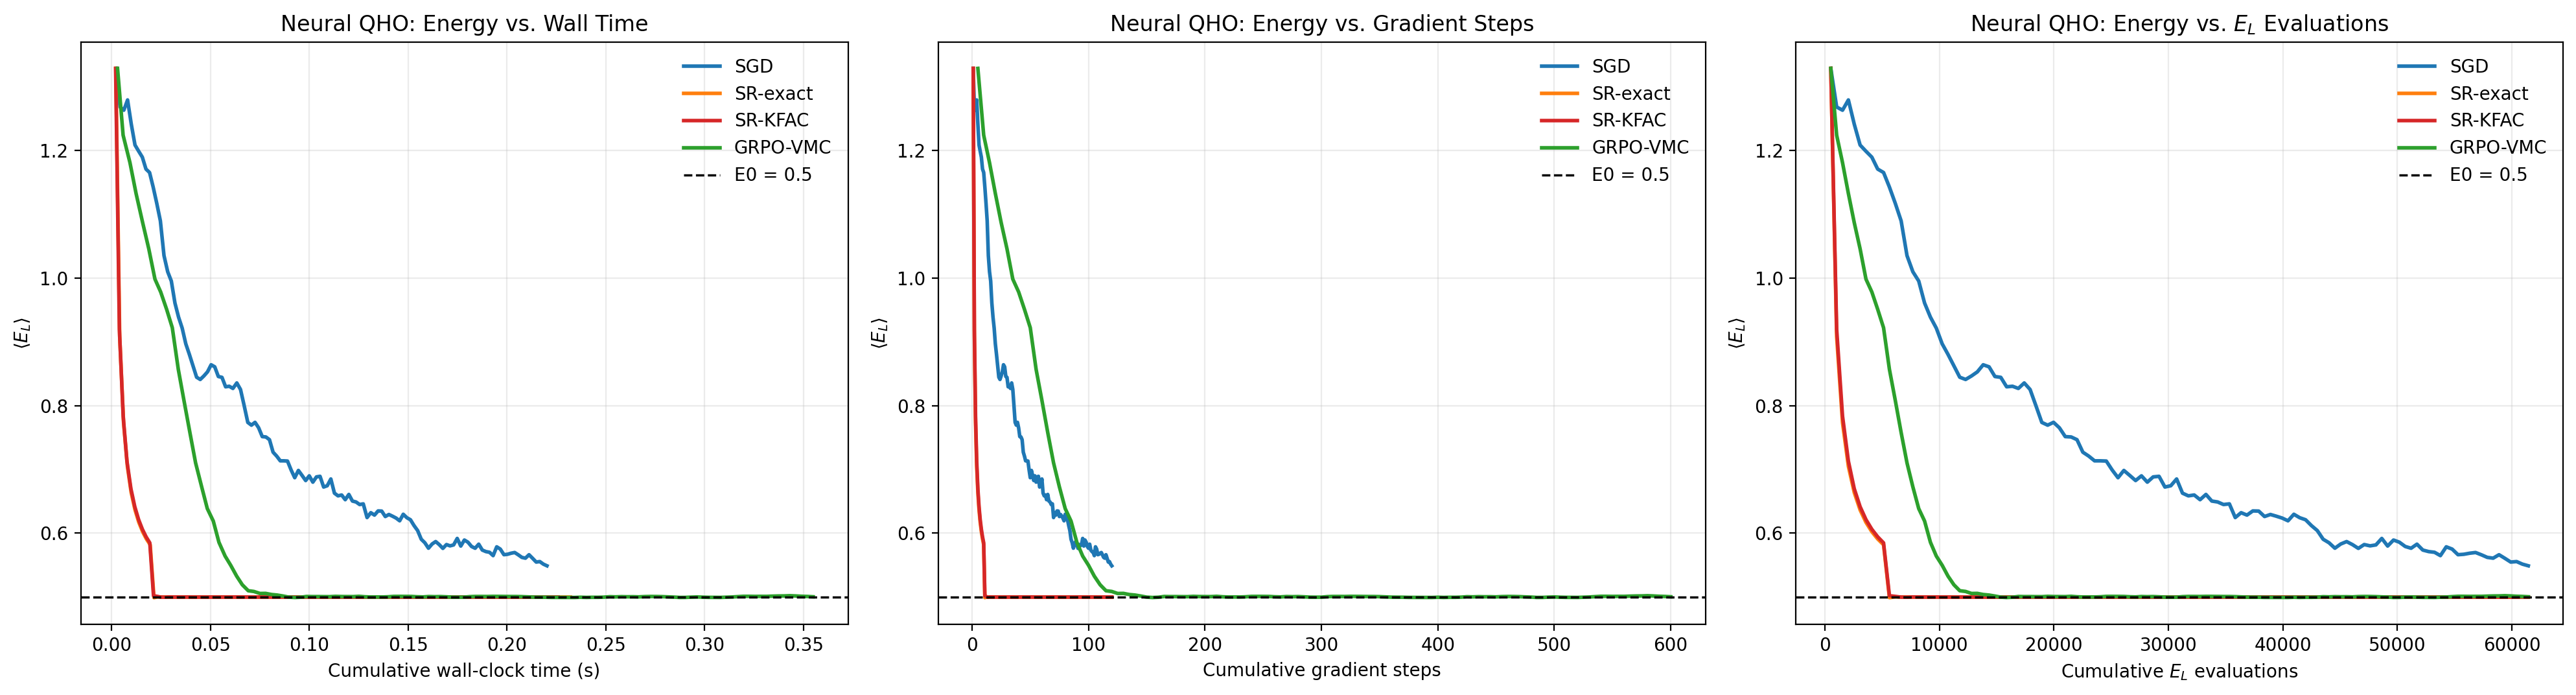

Write Python code to recreate this figure.
import math
import time
from dataclasses import dataclass

import matplotlib

matplotlib.use("Agg")

import matplotlib.pyplot as plt
import numpy as np


@dataclass
class NeuralBenchmarkConfig:
    n_iterations: int = 120
    G: int = 512
    n_burn: int = 200
    mh_step_size: float = 0.9
    hidden_dim: int = 32
    log_a_init: float = 1.5
    weight_scale: float = 0.05
    eta_sgd: float = 0.02
    eta_sr: float = 0.2
    eta_kfac: float = 0.15
    eta_grpo_inner: float = 0.02
    K_inner: int = 5
    eps_clip: float = 0.3
    sr_reg: float = 1e-3
    kfac_reg: float = 5e-3
    threshold_energy: float = 0.51
    clip_guard_threshold: float = 0.4
    clip_guard_step: int = 2
    seed: int = 7
    width_sweep_hidden_dims: tuple[int, ...] = (32, 64, 128, 256)
    width_sweep_iterations: int = 80


def rolling_mean(values, window=10):
    values = np.asarray(values, dtype=np.float64)
    cumsum = np.cumsum(values)
    smoothed = np.empty_like(values)
    for idx in range(len(values)):
        start = max(0, idx - window + 1)
        total = cumsum[idx] - (cumsum[start - 1] if start > 0 else 0.0)
        smoothed[idx] = total / (idx - start + 1)
    return smoothed


def init_theta(cfg):
    rng = np.random.default_rng(cfg.seed)
    hidden_dim = cfg.hidden_dim

    theta = np.zeros(1 + 3 * hidden_dim, dtype=np.float64)
    theta[0] = cfg.log_a_init

    idx = 1
    theta[idx : idx + hidden_dim] = cfg.weight_scale * rng.standard_normal(hidden_dim)
    idx += hidden_dim
    theta[idx : idx + hidden_dim] = cfg.weight_scale * rng.standard_normal(hidden_dim)
    idx += hidden_dim
    theta[idx : idx + hidden_dim] = cfg.weight_scale * rng.standard_normal(hidden_dim)
    return theta


def unpack_theta(theta, hidden_dim):
    idx = 0
    log_a = theta[idx]
    idx += 1
    w1 = theta[idx : idx + hidden_dim]
    idx += hidden_dim
    b1 = theta[idx : idx + hidden_dim]
    idx += hidden_dim
    w2 = theta[idx : idx + hidden_dim]
    return log_a, w1, b1, w2


def log_prob_scalar(x, theta, hidden_dim):
    log_a, w1, b1, w2 = unpack_theta(theta, hidden_dim)
    exp_a = math.exp(log_a)
    z = w1 * x + b1
    h = np.tanh(z)
    log_psi = -0.5 * exp_a * x * x + np.dot(w2, h)
    return 2.0 * log_psi


def sample_configs(theta, cfg):
    samples = np.empty(cfg.G, dtype=np.float64)
    x_curr = 0.0
    logp_curr = log_prob_scalar(x_curr, theta, cfg.hidden_dim)

    total_steps = cfg.n_burn + cfg.G
    sample_idx = 0
    for step in range(total_steps):
        x_prop = x_curr + cfg.mh_step_size * np.random.randn()
        logp_prop = log_prob_scalar(x_prop, theta, cfg.hidden_dim)
        if np.log(np.random.rand()) < (logp_prop - logp_curr):
            x_curr = x_prop
            logp_curr = logp_prop

        if step >= cfg.n_burn:
            samples[sample_idx] = x_curr
            sample_idx += 1

    return samples


def batch_stats(theta, x, hidden_dim):
    log_a, w1, b1, w2 = unpack_theta(theta, hidden_dim)
    exp_a = np.exp(log_a)

    z = x[:, None] * w1[None, :] + b1[None, :]
    h = np.tanh(z)
    sech2 = 1.0 - h**2

    log_psi = -0.5 * exp_a * x**2 + h @ w2
    log_prob = 2.0 * log_psi

    dlogpsi_dx = -exp_a * x + np.sum(sech2 * (w1 * w2)[None, :], axis=1)
    d2logpsi_dx2 = -exp_a + np.sum(
        -2.0 * h * sech2 * (w1**2 * w2)[None, :], axis=1
    )
    local_energies = -0.5 * (d2logpsi_dx2 + dlogpsi_dx**2) + 0.5 * x**2

    o_log_a = -0.5 * exp_a * x**2
    o_w1 = x[:, None] * sech2 * w2[None, :]
    o_b1 = sech2 * w2[None, :]
    o_w2 = h
    scores = np.concatenate(
        [o_log_a[:, None], o_w1, o_b1, o_w2],
        axis=1,
    )

    g1 = w2[None, :] * sech2
    a0_aug = np.stack([x, np.ones_like(x)], axis=1)

    return {
        "log_prob": log_prob,
        "local_energies": local_energies,
        "scores": scores,
        "a0_aug": a0_aug,
        "g1": g1,
        "h": h,
    }


def energy_gradient(local_energies, scores):
    centered_e = local_energies - np.mean(local_energies)
    return 2.0 * np.mean(centered_e[:, None] * scores, axis=0)


def exact_sr_preconditioner(scores, reg):
    centered_scores = scores - np.mean(scores, axis=0, keepdims=True)
    fisher = centered_scores.T @ centered_scores / scores.shape[0]
    fisher.flat[:: fisher.shape[0] + 1] += reg
    return fisher


def kfac_precondition(grad, stats, cfg):
    hidden_dim = cfg.hidden_dim
    reg = cfg.kfac_reg

    grad_log_a = grad[0]
    grad_w1 = grad[1 : 1 + hidden_dim]
    grad_b1 = grad[1 + hidden_dim : 1 + 2 * hidden_dim]
    grad_w2 = grad[1 + 2 * hidden_dim :]

    grad_layer1 = np.stack([grad_w1, grad_b1], axis=1)

    a0 = stats["a0_aug"]
    g1 = stats["g1"]
    h = stats["h"]

    a0_factor = (a0.T @ a0) / a0.shape[0]
    g1_factor = (g1.T @ g1) / g1.shape[0]
    h_factor = (h.T @ h) / h.shape[0]

    a0_factor.flat[:: a0_factor.shape[0] + 1] += reg
    g1_factor.flat[:: g1_factor.shape[0] + 1] += reg
    h_factor.flat[:: h_factor.shape[0] + 1] += reg

    nat_layer1 = np.linalg.solve(g1_factor, grad_layer1)
    nat_layer1 = np.linalg.solve(a0_factor.T, nat_layer1.T).T
    nat_w2 = np.linalg.solve(h_factor, grad_w2)

    precond_grad = np.concatenate(
        [
            np.array([grad_log_a / (np.var(stats["scores"][:, 0]) + reg)]),
            nat_layer1[:, 0],
            nat_layer1[:, 1],
            nat_w2,
        ]
    )
    return precond_grad


def grpo_objective_and_grad(theta, theta_old, x, advantages, cfg, log_prob_old):
    stats = batch_stats(theta, x, cfg.hidden_dim)
    log_ratio = stats["log_prob"] - log_prob_old
    ratio = np.exp(np.clip(log_ratio, -60.0, 60.0))
    clipped_ratio = np.clip(ratio, 1.0 - cfg.eps_clip, 1.0 + cfg.eps_clip)

    unclipped = ratio * advantages
    clipped = clipped_ratio * advantages
    use_unclipped = unclipped <= clipped

    grad_weights = np.where(use_unclipped, advantages * ratio, 0.0)
    grad = np.mean(2.0 * grad_weights[:, None] * stats["scores"], axis=0)
    frac_clipped = np.mean(~use_unclipped)
    objective = np.mean(np.minimum(unclipped, clipped))
    return objective, grad, frac_clipped


def make_result_dict(energies, grad_steps, el_evals, wall_times, thetas, extras=None):
    result = {
        "energies": np.asarray(energies),
        "grad_steps": np.asarray(grad_steps),
        "el_evals": np.asarray(el_evals),
        "wall_times": np.asarray(wall_times),
        "thetas": np.asarray(thetas),
    }
    if extras:
        result.update(extras)
    return result


def run_sgd(cfg):
    np.random.seed(cfg.seed)
    theta = init_theta(cfg)

    energies = []
    grad_steps = []
    el_evals = []
    wall_times = []
    thetas = []
    cumulative_time = 0.0
    total_grad_steps = 0
    total_el_evals = 0

    for _ in range(cfg.n_iterations):
        t0 = time.perf_counter()
        x = sample_configs(theta, cfg)
        stats = batch_stats(theta, x, cfg.hidden_dim)
        grad = energy_gradient(stats["local_energies"], stats["scores"])
        theta -= cfg.eta_sgd * grad

        cumulative_time += time.perf_counter() - t0
        total_grad_steps += 1
        total_el_evals += cfg.G

        energies.append(np.mean(stats["local_energies"]))
        grad_steps.append(total_grad_steps)
        el_evals.append(total_el_evals)
        wall_times.append(cumulative_time)
        thetas.append(theta.copy())

    return make_result_dict(energies, grad_steps, el_evals, wall_times, thetas)


def run_sr_exact(cfg):
    np.random.seed(cfg.seed)
    theta = init_theta(cfg)

    energies = []
    grad_steps = []
    el_evals = []
    wall_times = []
    thetas = []
    cumulative_time = 0.0
    total_grad_steps = 0
    total_el_evals = 0

    for _ in range(cfg.n_iterations):
        t0 = time.perf_counter()
        x = sample_configs(theta, cfg)
        stats = batch_stats(theta, x, cfg.hidden_dim)
        grad = energy_gradient(stats["local_energies"], stats["scores"])
        fisher = exact_sr_preconditioner(stats["scores"], cfg.sr_reg)
        delta = np.linalg.solve(fisher, grad)
        theta -= cfg.eta_sr * delta

        cumulative_time += time.perf_counter() - t0
        total_grad_steps += 1
        total_el_evals += cfg.G

        energies.append(np.mean(stats["local_energies"]))
        grad_steps.append(total_grad_steps)
        el_evals.append(total_el_evals)
        wall_times.append(cumulative_time)
        thetas.append(theta.copy())

    return make_result_dict(energies, grad_steps, el_evals, wall_times, thetas)


def run_sr_kfac(cfg):
    np.random.seed(cfg.seed)
    theta = init_theta(cfg)

    energies = []
    grad_steps = []
    el_evals = []
    wall_times = []
    thetas = []
    cumulative_time = 0.0
    total_grad_steps = 0
    total_el_evals = 0

    for _ in range(cfg.n_iterations):
        t0 = time.perf_counter()
        x = sample_configs(theta, cfg)
        stats = batch_stats(theta, x, cfg.hidden_dim)
        grad = energy_gradient(stats["local_energies"], stats["scores"])
        nat_grad = kfac_precondition(grad, stats, cfg)
        theta -= cfg.eta_kfac * nat_grad

        cumulative_time += time.perf_counter() - t0
        total_grad_steps += 1
        total_el_evals += cfg.G

        energies.append(np.mean(stats["local_energies"]))
        grad_steps.append(total_grad_steps)
        el_evals.append(total_el_evals)
        wall_times.append(cumulative_time)
        thetas.append(theta.copy())

    return make_result_dict(energies, grad_steps, el_evals, wall_times, thetas)


def run_grpo(cfg):
    np.random.seed(cfg.seed)
    theta = init_theta(cfg)
    eta_inner = cfg.eta_grpo_inner

    energies = []
    grad_steps = []
    el_evals = []
    wall_times = []
    thetas = []
    cumulative_time = 0.0
    total_grad_steps = 0
    total_el_evals = 0
    frac_clipped_history = np.zeros((cfg.n_iterations, cfg.K_inner), dtype=np.float64)
    halving_events = []

    for outer_idx in range(cfg.n_iterations):
        t0 = time.perf_counter()
        theta_old = theta.copy()
        x = sample_configs(theta_old, cfg)
        old_stats = batch_stats(theta_old, x, cfg.hidden_dim)
        local_energies = old_stats["local_energies"]
        advantages = -(
            (local_energies - np.mean(local_energies))
            / (np.std(local_energies) + 1e-8)
        )

        for inner_idx in range(cfg.K_inner):
            _, grad, frac_clipped = grpo_objective_and_grad(
                theta=theta,
                theta_old=theta_old,
                x=x,
                advantages=advantages,
                cfg=cfg,
                log_prob_old=old_stats["log_prob"],
            )
            frac_clipped_history[outer_idx, inner_idx] = frac_clipped

            if (
                inner_idx + 1 == cfg.clip_guard_step
                and frac_clipped > cfg.clip_guard_threshold
            ):
                eta_inner *= 0.5
                halving_events.append(
                    {
                        "outer_iteration": outer_idx + 1,
                        "inner_step": inner_idx + 1,
                        "frac_clipped": float(frac_clipped),
                        "new_eta_inner": float(eta_inner),
                    }
                )

            theta += eta_inner * grad
            total_grad_steps += 1

        cumulative_time += time.perf_counter() - t0
        total_el_evals += cfg.G

        energies.append(np.mean(local_energies))
        grad_steps.append(total_grad_steps)
        el_evals.append(total_el_evals)
        wall_times.append(cumulative_time)
        thetas.append(theta.copy())

    extras = {
        "mean_frac_clipped": np.mean(frac_clipped_history, axis=0),
        "max_frac_clipped": np.max(frac_clipped_history, axis=0),
        "final_eta_inner": float(eta_inner),
        "num_eta_halvings": len(halving_events),
        "halving_events": halving_events,
    }
    return make_result_dict(
        energies, grad_steps, el_evals, wall_times, thetas, extras=extras
    )


def first_hit(result, threshold):
    hits = np.flatnonzero(np.asarray(result["energies"]) < threshold)
    if hits.size == 0:
        return "n/a", "n/a", "n/a"

    idx = int(hits[0])
    return (
        str(int(result["grad_steps"][idx])),
        str(int(result["el_evals"][idx])),
        f"{result['wall_times'][idx]:.3f}",
    )


def print_summary(results, cfg):
    print(
        "Optimizer | Final E  | Grad steps to E<thr | E_L evals to E<thr | Wall sec to E<thr\n"
        "----------|----------|---------------------|--------------------|------------------"
    )
    for name, result in results.items():
        grad_hit, eval_hit, wall_hit = first_hit(result, cfg.threshold_energy)
        print(
            f"{name:<10}| {result['energies'][-1]:>8.5f} |"
            f" {grad_hit:>19} | {eval_hit:>18} | {wall_hit:>16}"
        )


def print_grpo_diagnostics(result, cfg):
    print("\nGRPO clip diagnostics:")
    for inner_step, mean_clip in enumerate(result["mean_frac_clipped"], start=1):
        max_clip = result["max_frac_clipped"][inner_step - 1]
        print(
            f"  frac_clipped[{inner_step}] mean={mean_clip:.3f}, max={max_clip:.3f}"
        )
    print(
        "  eta_inner:"
        f" start={cfg.eta_grpo_inner:.5f},"
        f" final={result['final_eta_inner']:.5f},"
        f" halvings={result['num_eta_halvings']}"
    )


def make_plots(results, cfg, output_path="neural_qho_vmc_benchmark.png"):
    fig, axes = plt.subplots(1, 3, figsize=(20, 5.5))
    colors = {
        "SGD": "tab:blue",
        "SR-exact": "tab:orange",
        "SR-KFAC": "tab:red",
        "GRPO-VMC": "tab:green",
    }

    for name, result in results.items():
        smoothed = rolling_mean(result["energies"], window=10)
        axes[0].plot(result["wall_times"], smoothed, label=name, color=colors[name], lw=2)
        axes[1].plot(result["grad_steps"], smoothed, label=name, color=colors[name], lw=2)
        axes[2].plot(result["el_evals"], smoothed, label=name, color=colors[name], lw=2)

    for ax in axes:
        ax.axhline(0.5, color="black", linestyle="--", linewidth=1.25, label="E0 = 0.5")
        ax.set_ylabel(r"$\langle E_L \rangle$")
        ax.grid(alpha=0.25)

    axes[0].set_xlabel("Cumulative wall-clock time (s)")
    axes[0].set_title("Neural QHO: Energy vs. Wall Time")

    axes[1].set_xlabel("Cumulative gradient steps")
    axes[1].set_title("Neural QHO: Energy vs. Gradient Steps")

    axes[2].set_xlabel(r"Cumulative $E_L$ evaluations")
    axes[2].set_title(r"Neural QHO: Energy vs. $E_L$ Evaluations")

    handles, labels = axes[0].get_legend_handles_labels()
    unique = dict(zip(labels, handles))
    for ax in axes:
        ax.legend(unique.values(), unique.keys(), frameon=False)

    fig.tight_layout()
    fig.savefig(output_path, dpi=200, bbox_inches="tight")


def run_width_sweep(cfg):
    rows = []
    for hidden_dim in cfg.width_sweep_hidden_dims:
        sweep_cfg = NeuralBenchmarkConfig(
            n_iterations=cfg.width_sweep_iterations,
            G=cfg.G,
            n_burn=cfg.n_burn,
            mh_step_size=cfg.mh_step_size,
            hidden_dim=hidden_dim,
            log_a_init=cfg.log_a_init,
            weight_scale=cfg.weight_scale,
            eta_sgd=cfg.eta_sgd,
            eta_sr=cfg.eta_sr,
            eta_kfac=cfg.eta_kfac,
            eta_grpo_inner=cfg.eta_grpo_inner,
            K_inner=cfg.K_inner,
            eps_clip=cfg.eps_clip,
            sr_reg=cfg.sr_reg,
            kfac_reg=cfg.kfac_reg,
            threshold_energy=cfg.threshold_energy,
            clip_guard_threshold=cfg.clip_guard_threshold,
            clip_guard_step=cfg.clip_guard_step,
            seed=cfg.seed,
            width_sweep_hidden_dims=cfg.width_sweep_hidden_dims,
            width_sweep_iterations=cfg.width_sweep_iterations,
        )

        sr_kfac = run_sr_kfac(sweep_cfg)
        grpo = run_grpo(sweep_cfg)
        sr_grad, sr_eval, sr_wall = first_hit(sr_kfac, sweep_cfg.threshold_energy)
        grpo_grad, grpo_eval, grpo_wall = first_hit(grpo, sweep_cfg.threshold_energy)

        rows.append(
            {
                "hidden_dim": hidden_dim,
                "num_params": 1 + 3 * hidden_dim,
                "sr_kfac_final": float(sr_kfac["energies"][-1]),
                "sr_kfac_grad_hit": sr_grad,
                "sr_kfac_eval_hit": sr_eval,
                "sr_kfac_wall_hit": sr_wall,
                "grpo_final": float(grpo["energies"][-1]),
                "grpo_grad_hit": grpo_grad,
                "grpo_eval_hit": grpo_eval,
                "grpo_wall_hit": grpo_wall,
            }
        )
    return rows


def print_width_sweep(rows):
    print(
        "\nWidth sweep: SR-KFAC vs GRPO-VMC wall-clock crossover\n"
        "H | P | SR-KFAC final E | SR-KFAC wall sec to E<thr | GRPO final E | GRPO wall sec to E<thr\n"
        "--|---|-----------------|--------------------------|--------------|------------------------"
    )
    for row in rows:
        print(
            f"{row['hidden_dim']:>2} | {row['num_params']:>3} |"
            f" {row['sr_kfac_final']:>15.5f} | {row['sr_kfac_wall_hit']:>24} |"
            f" {row['grpo_final']:>12.5f} | {row['grpo_wall_hit']:>22}"
        )


def main():
    cfg = NeuralBenchmarkConfig()

    results = {
        "SGD": run_sgd(cfg),
        "SR-exact": run_sr_exact(cfg),
        "SR-KFAC": run_sr_kfac(cfg),
        "GRPO-VMC": run_grpo(cfg),
    }

    make_plots(results, cfg)
    width_rows = run_width_sweep(cfg)
    print(
        f"Neural ansatz benchmark for 1D QHO with hidden_dim={cfg.hidden_dim},"
        f" P={1 + 3 * cfg.hidden_dim}, G={cfg.G}, threshold={cfg.threshold_energy:.2f}"
    )
    print_summary(results, cfg)
    print_grpo_diagnostics(results["GRPO-VMC"], cfg)
    print_width_sweep(width_rows)
    print("\nSaved plot to neural_qho_vmc_benchmark.png")


if __name__ == "__main__":
    main()
